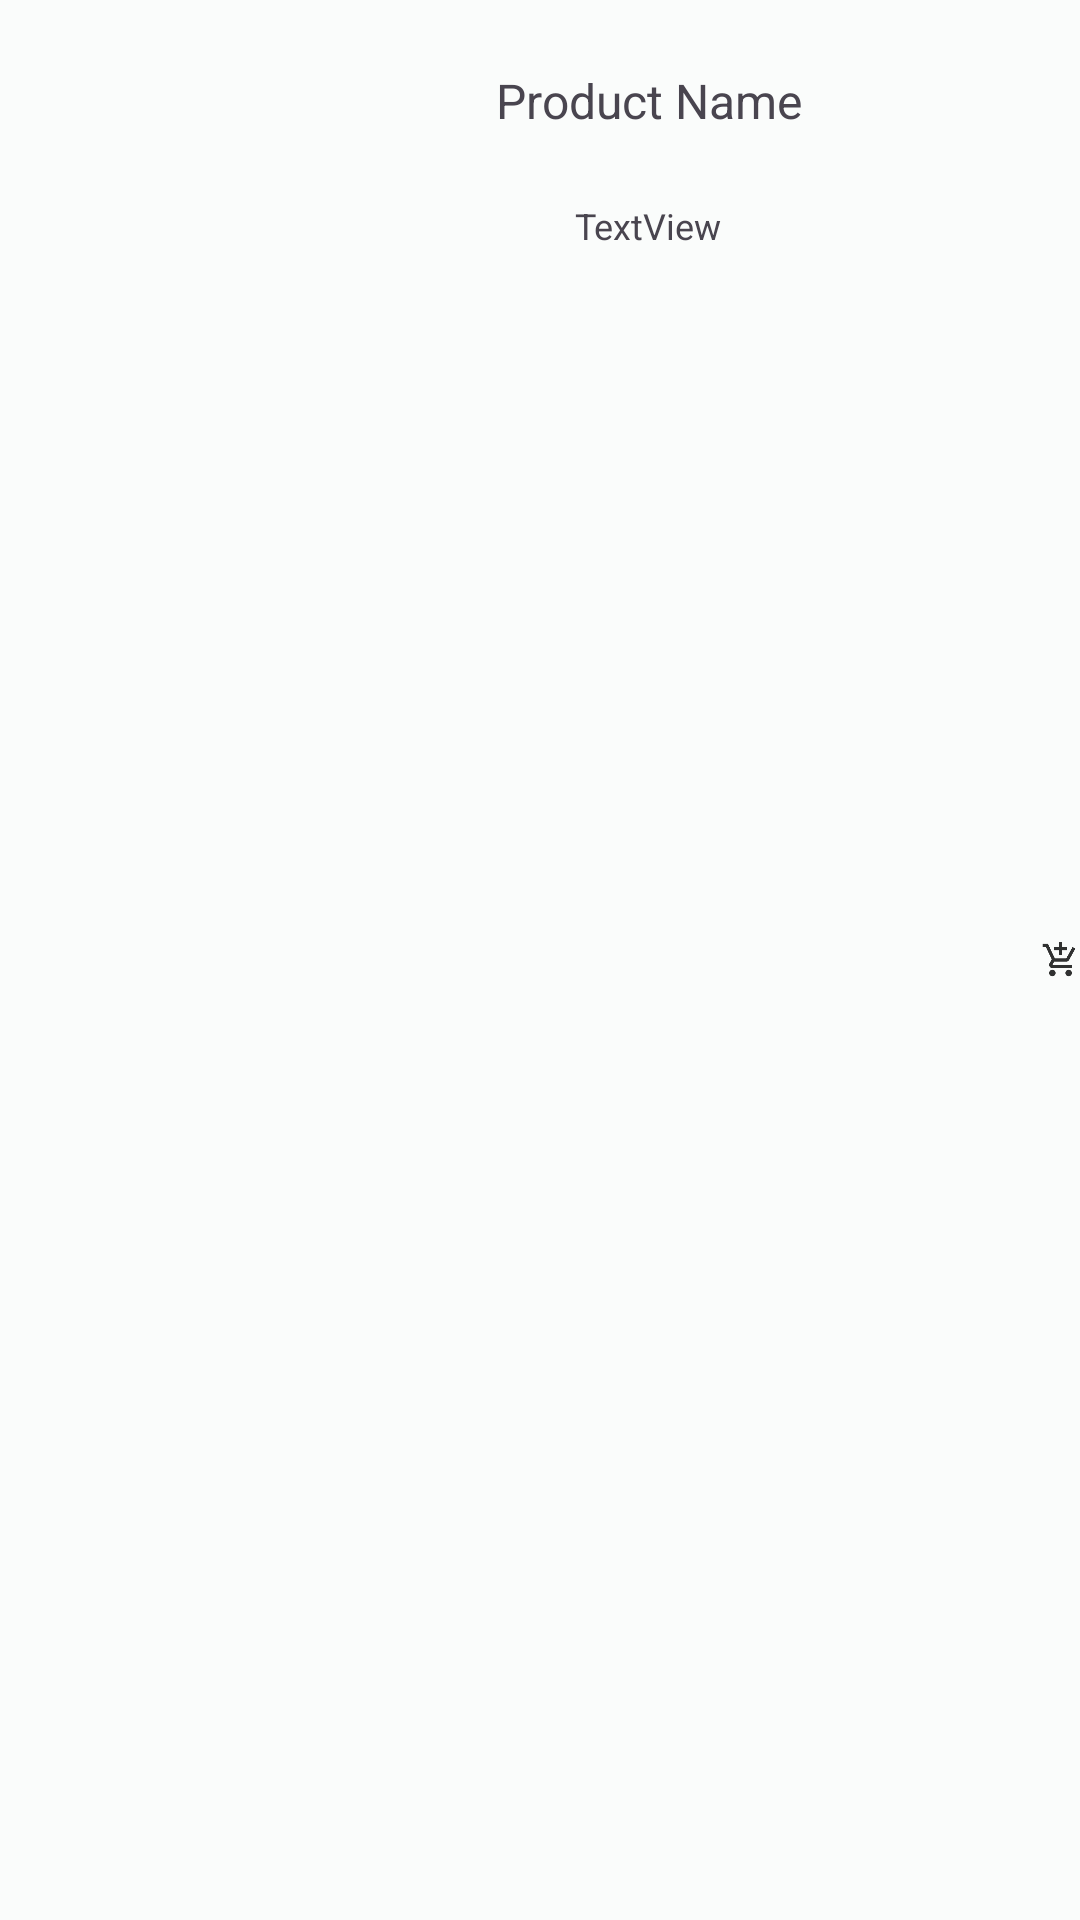

Reconstruct the res/layout file that produces this screen, plus the resources it refers to.
<!-- AndroidManifest.xml: application theme Theme.MarketSim -->
<!-- res/layout/recycler_product.xml -->
<?xml version="1.0" encoding="utf-8"?>
<LinearLayout xmlns:android="http://schemas.android.com/apk/res/android"
    xmlns:app="http://schemas.android.com/apk/res-auto"
    xmlns:tools="http://schemas.android.com/tools"
    android:id="@+id/itemGtLayout"
    android:layout_width="match_parent"
    android:layout_height="85dp"
    android:layout_margin="10dp"
    android:background="@color/off_white"
    android:orientation="horizontal">

    <ImageView
        android:id="@+id/imgProduct"
        android:layout_width="85dp"
        android:layout_height="85dp"
        app:srcCompat="@drawable/ic_launcher_background" />

    <LinearLayout
        android:layout_width="262dp"
        android:layout_height="match_parent"
        android:orientation="vertical">

        <TextView
            android:id="@+id/tvGtItemProductName"
            android:layout_width="match_parent"
            android:layout_height="67dp"
            android:gravity="center_horizontal|center_vertical"
            android:text="@string/productName"
            android:textSize="16sp" />

        <TextView
            android:id="@+id/tvGtItemProductPrice"
            android:layout_width="match_parent"
            android:layout_height="wrap_content"
            android:gravity="center_horizontal"
            android:text="TextView"
            android:textSize="12sp" />

    </LinearLayout>

    <ImageView
        android:id="@+id/imgCart"
        android:layout_width="38dp"
        android:layout_height="42dp"
        android:layout_gravity="center_horizontal|center_vertical"
        android:layout_weight="1"
        app:srcCompat="@drawable/shopping_cart" />


</LinearLayout>
<!-- resources referenced by this layout -->
<resources>
  <color name="off_white">#FAFCFB</color>
  <!-- drawable shopping_cart (drawable) -->
  <vector xmlns:android="http://schemas.android.com/apk/res/android" android:alpha="0.81" android:height="24dp" android:tint="#000000" android:viewportHeight="24" android:viewportWidth="24" android:width="24dp">
        
      <path android:fillColor="@android:color/white" android:pathData="M11,9h2L13,6h3L16,4h-3L13,1h-2v3L8,4v2h3v3zM7,18c-1.1,0 -1.99,0.9 -1.99,2S5.9,22 7,22s2,-0.9 2,-2 -0.9,-2 -2,-2zM17,18c-1.1,0 -1.99,0.9 -1.99,2s0.89,2 1.99,2 2,-0.9 2,-2 -0.9,-2 -2,-2zM7.17,14.75l0.03,-0.12 0.9,-1.63h7.45c0.75,0 1.41,-0.41 1.75,-1.03l3.86,-7.01L19.42,4h-0.01l-1.1,2 -2.76,5L8.53,11l-0.13,-0.27L6.16,6l-0.95,-2 -0.94,-2L1,2v2h2l3.6,7.59 -1.35,2.45c-0.16,0.28 -0.25,0.61 -0.25,0.96 0,1.1 0.9,2 2,2h12v-2L7.42,15c-0.13,0 -0.25,-0.11 -0.25,-0.25z"/>
      
  </vector>
  <string name="productName">Product Name</string>
  <style name="Theme.MarketSim" parent="Base.Theme.MarketSim" />
  <style name="Base.Theme.MarketSim" parent="Theme.Material3.DayNight.NoActionBar">
          
          
      </style>
</resources>
